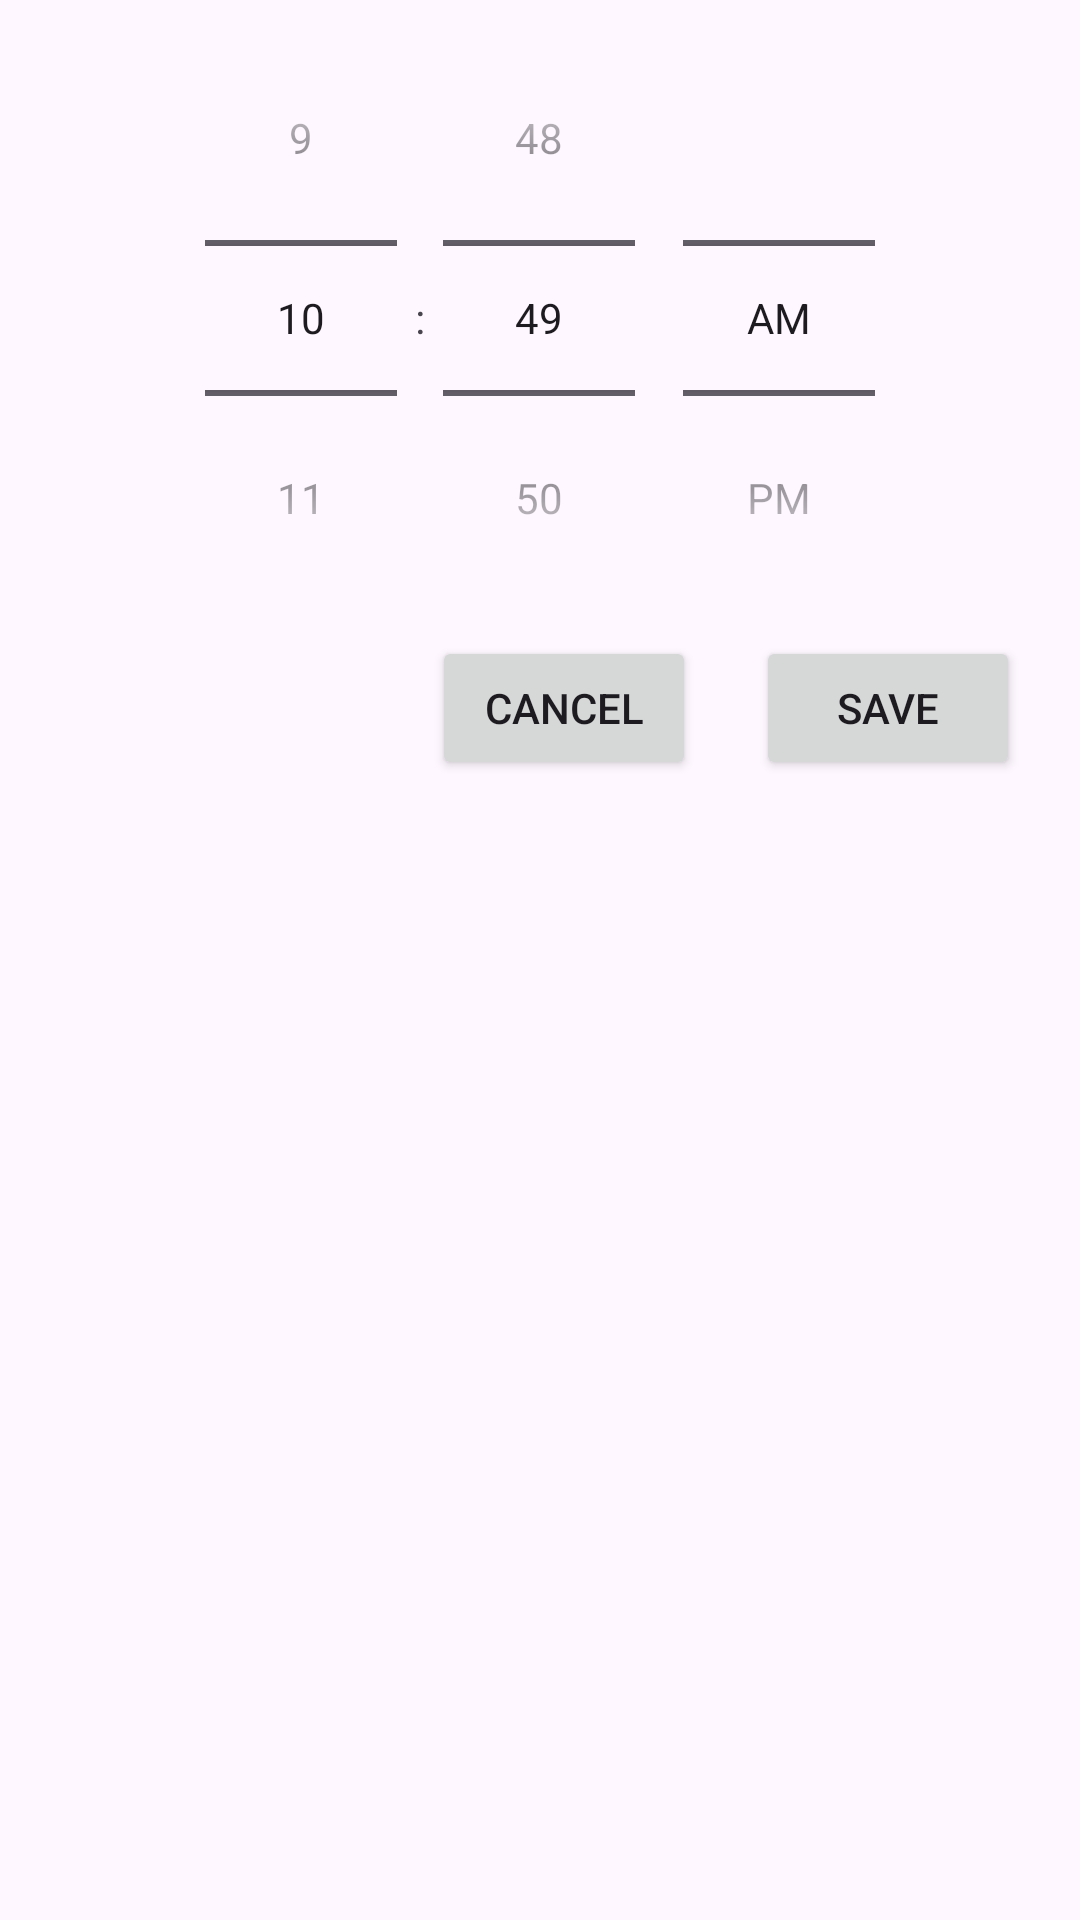

Here is an Android app screen rendered from its layout file. Give the layout XML and the strings, colors and styles it references.
<!-- AndroidManifest.xml: application theme Theme.DoggyDine -->
<!-- res/layout/time_picker.xml -->
<?xml version="1.0" encoding="utf-8"?>
<LinearLayout xmlns:android="http://schemas.android.com/apk/res/android"
    android:id="@+id/time_picker_layout"
    android:layout_width="match_parent"
    android:layout_height="wrap_content"
    android:orientation="vertical">
    <TimePicker
        android:id="@+id/timePicker"
        android:layout_width="match_parent"
        android:layout_height="wrap_content"
        android:timePickerMode="spinner"/>
    <LinearLayout
        android:layout_width="wrap_content"
        android:layout_height="wrap_content"
        android:orientation="horizontal"
        android:layout_gravity="right">
        <Button
            android:id="@+id/cancelButton"
            android:layout_width="wrap_content"
            android:layout_height="wrap_content"
            android:text="CANCEL"
            android:layout_gravity="right"
            android:layout_marginRight="20dp"/>
        <Button
            android:id="@+id/saveButton"
            android:layout_width="wrap_content"
            android:layout_height="wrap_content"
            android:text="SAVE"
            android:layout_marginRight="20dp"/>
    </LinearLayout>
</LinearLayout>
<!-- resources referenced by this layout -->
<resources>
  <style name="Theme.DoggyDine" parent="Base.Theme.DoggyDine" />
  <style name="Base.Theme.DoggyDine" parent="Theme.Material3.DayNight.NoActionBar">
          
          
      </style>
</resources>
